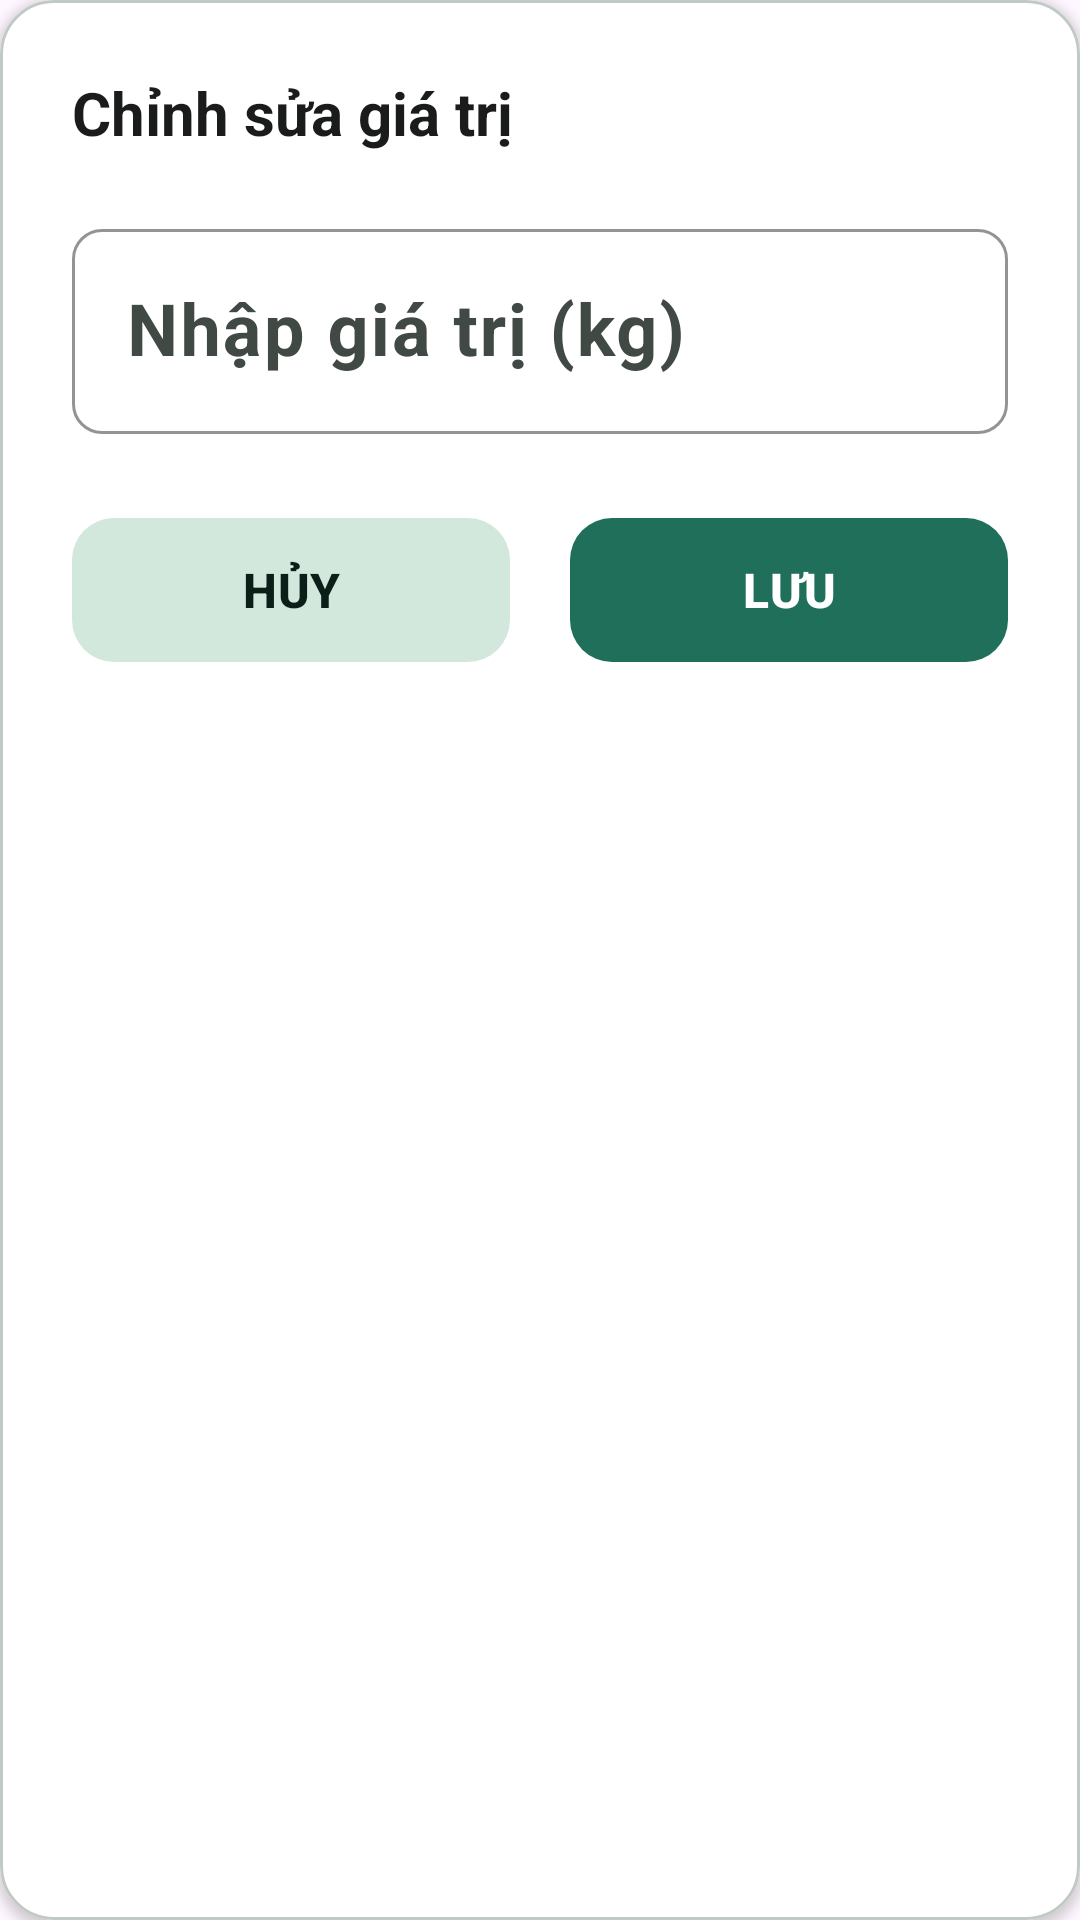

Android layout source for this screen:
<!-- AndroidManifest.xml: application theme Theme.CaculateApp -->
<!-- res/layout/dialog_edit_weight.xml -->
<?xml version="1.0" encoding="utf-8"?>
<com.google.android.material.card.MaterialCardView xmlns:android="http://schemas.android.com/apk/res/android"
    xmlns:app="http://schemas.android.com/apk/res-auto"
    android:layout_width="match_parent"
    android:layout_height="wrap_content"
    app:cardCornerRadius="@dimen/corner_lg"
    app:cardElevation="@dimen/card_elevation"
    app:strokeWidth="1dp"
    app:strokeColor="@color/md_theme_outlineVariant"
    app:cardBackgroundColor="@color/md_theme_surfaceContainerLowest"
    android:layout_margin="@dimen/spacing_xl">

    <LinearLayout
        android:layout_width="match_parent"
        android:layout_height="wrap_content"
        android:orientation="vertical"
        android:padding="@dimen/spacing_xl">

        
        <LinearLayout
            android:layout_width="match_parent"
            android:layout_height="wrap_content"
            android:orientation="horizontal"
            android:gravity="center_vertical"
            android:layout_marginBottom="20dp">

            <TextView
                android:layout_width="0dp"
                android:layout_height="wrap_content"
                android:layout_weight="1"
                android:text="Chỉnh sửa giá trị"
                android:textAppearance="@style/TextAppearance.Rice.Title"
                android:textColor="@color/md_theme_onSurface" />
        </LinearLayout>

        
        <com.google.android.material.textfield.TextInputLayout
            android:layout_width="match_parent"
            android:layout_height="wrap_content"
            android:hint="Nhập giá trị (kg)"
            app:boxStrokeColor="@color/md_theme_primary"
            app:hintTextColor="@color/md_theme_primary"
            android:layout_marginBottom="@dimen/spacing_xl"
            style="@style/Widget.Rice.TextInputLayout">

            <com.google.android.material.textfield.TextInputEditText
                android:id="@+id/et_edit_weight"
                android:layout_width="match_parent"
                android:layout_height="wrap_content"
                android:inputType="numberDecimal"
                android:textSize="@dimen/text_title_lg"
                android:textColor="@color/md_theme_onSurface"
                android:textStyle="bold"
                android:padding="@dimen/spacing_lg" />
        </com.google.android.material.textfield.TextInputLayout>

        
        <LinearLayout
            android:layout_width="match_parent"
            android:layout_height="wrap_content"
            android:orientation="horizontal">

            <com.google.android.material.button.MaterialButton
                android:id="@+id/btn_cancel"
                android:layout_width="0dp"
                android:layout_height="@dimen/button_height_lg"
                android:layout_weight="1"
                android:text="HỦY"
                android:textSize="@dimen/text_body_lg"
                android:layout_marginEnd="@dimen/spacing_sm"
                style="@style/Widget.Rice.Button.Secondary" />

            <com.google.android.material.button.MaterialButton
                android:id="@+id/btn_save"
                android:layout_width="0dp"
                android:layout_height="@dimen/button_height_lg"
                android:layout_weight="1"
                android:text="LƯU"
                android:textSize="@dimen/text_body_lg"
                android:layout_marginStart="@dimen/spacing_sm"
                style="@style/Widget.Rice.Button.Primary" />
        </LinearLayout>

    </LinearLayout>

</com.google.android.material.card.MaterialCardView>
<!-- resources referenced by this layout -->
<resources>
  <color name="md_theme_onSurface">#FF1A1C1B</color>
  <color name="md_theme_outlineVariant">#FFC0C9C3</color>
  <color name="md_theme_primary">#FF1F6F5A</color>
  <color name="md_theme_surfaceContainerLowest">#FFFFFFFF</color>
  <dimen name="button_height_lg">56dp</dimen>
  <dimen name="card_elevation">2dp</dimen>
  <dimen name="corner_lg">18dp</dimen>
  <dimen name="spacing_lg">18dp</dimen>
  <dimen name="spacing_sm">10dp</dimen>
  <dimen name="spacing_xl">24dp</dimen>
  <dimen name="text_body_lg">16sp</dimen>
  <dimen name="text_title_lg">24sp</dimen>
  <style name="TextAppearance.Rice.Title" parent="TextAppearance.Material3.TitleLarge">
          <item name="android:textSize">@dimen/text_title</item>
          <item name="android:textStyle">bold</item>
      </style>
  <style name="Widget.Rice.Button.Primary" parent="Widget.Material3.Button">
          <item name="backgroundTint">@color/md_theme_primary</item>
          <item name="android:textColor">@color/md_theme_onPrimary</item>
          <item name="android:textStyle">bold</item>
          <item name="android:textAllCaps">false</item>
          <item name="android:insetLeft">0dp</item>
          <item name="android:insetRight">0dp</item>
          <item name="cornerRadius">@dimen/corner_md</item>
      </style>
  <style name="Widget.Rice.Button.Secondary" parent="Widget.Material3.Button.TonalButton">
          <item name="backgroundTint">@color/md_theme_secondaryContainer</item>
          <item name="android:textColor">@color/md_theme_onSecondaryContainer</item>
          <item name="android:textStyle">bold</item>
          <item name="android:textAllCaps">false</item>
          <item name="cornerRadius">@dimen/corner_md</item>
      </style>
  <style name="Widget.Rice.TextInputLayout" parent="Widget.Material3.TextInputLayout.OutlinedBox">
          <item name="boxBackgroundColor">@color/md_theme_surfaceContainerLowest</item>
          <item name="boxStrokeWidth">1dp</item>
          <item name="boxCornerRadiusTopStart">@dimen/corner_sm</item>
          <item name="boxCornerRadiusTopEnd">@dimen/corner_sm</item>
          <item name="boxCornerRadiusBottomStart">@dimen/corner_sm</item>
          <item name="boxCornerRadiusBottomEnd">@dimen/corner_sm</item>
      </style>
  <dimen name="text_title">20sp</dimen>
  <color name="md_theme_onPrimary">#FFFFFFFF</color>
  <dimen name="corner_md">14dp</dimen>
  <color name="md_theme_secondaryContainer">#FFD2E8DD</color>
  <color name="md_theme_onSecondaryContainer">#FF0B1F18</color>
  <dimen name="corner_sm">10dp</dimen>
  <color name="md_theme_primaryContainer">#FFD2EFE5</color>
  <color name="md_theme_onPrimaryContainer">#FF00382B</color>
  <color name="md_theme_secondary">#FF4F635A</color>
  <color name="md_theme_onSecondary">#FFFFFFFF</color>
  <color name="md_theme_tertiary">#FF675E47</color>
  <color name="md_theme_onTertiary">#FFFFFFFF</color>
  <color name="md_theme_tertiaryContainer">#FFEFE3C8</color>
  <color name="md_theme_onTertiaryContainer">#FF211B08</color>
  <color name="md_theme_error">#FFB3261E</color>
  <color name="md_theme_onError">#FFFFFFFF</color>
  <color name="md_theme_errorContainer">#FFF9DEDC</color>
  <color name="md_theme_onErrorContainer">#FF410E0B</color>
  <color name="md_theme_surface">#FFF7FAF8</color>
  <color name="md_theme_surfaceVariant">#FFE8EEEA</color>
  <color name="md_theme_onSurfaceVariant">#FF404944</color>
  <color name="md_theme_surfaceContainerLow">#FFF3F7F4</color>
  <color name="md_theme_surfaceContainer">#FFEDF3EF</color>
  <color name="md_theme_surfaceContainerHigh">#FFE7EDE9</color>
  <color name="md_theme_surfaceContainerHighest">#FFE0E7E2</color>
  <color name="md_theme_outline">#FF707974</color>
</resources>
